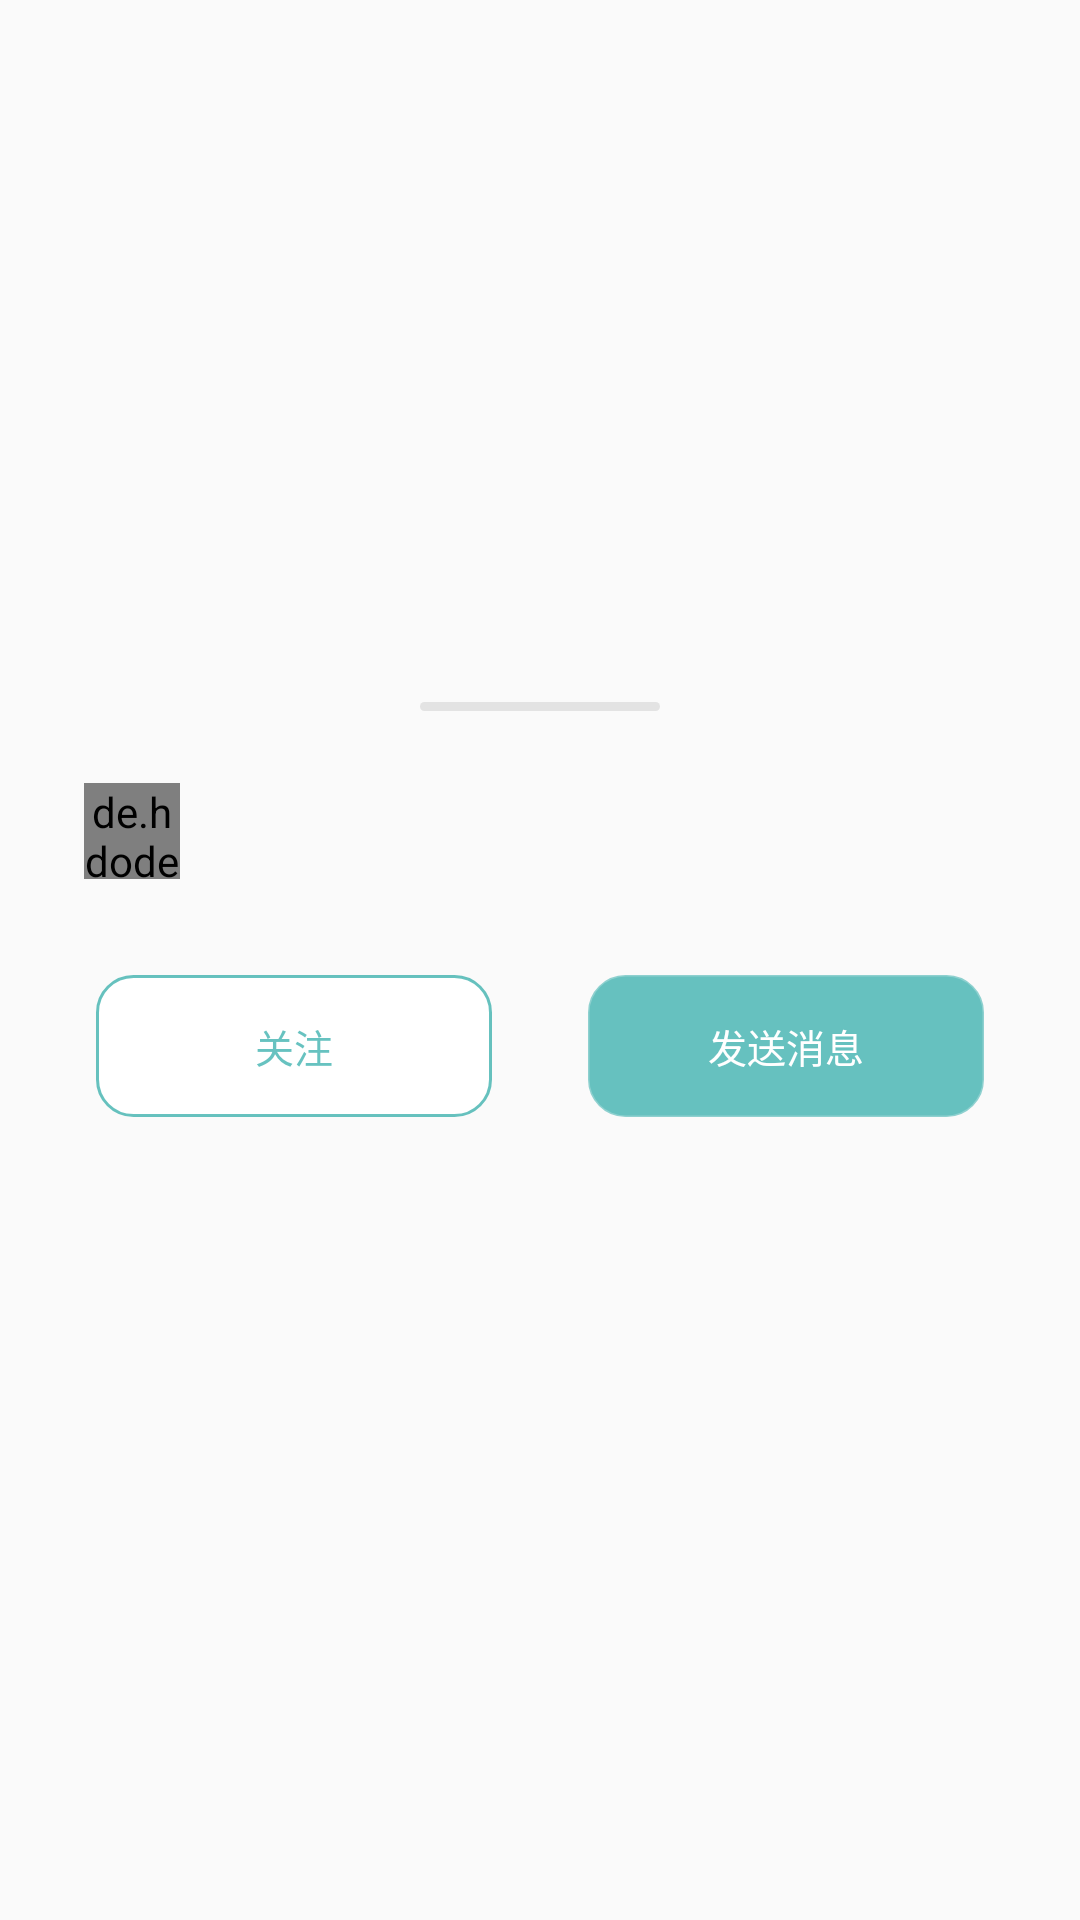

Produce the Android XML layout that renders to this screen, including the resource entries it uses.
<!-- AndroidManifest.xml: application theme AppTheme -->
<!-- res/layout/dialog_person_info.xml -->
<?xml version="1.0" encoding="utf-8"?>
<layout xmlns:android="http://schemas.android.com/apk/res/android"
    xmlns:app="http://schemas.android.com/apk/res-auto"
    xmlns:tools="http://schemas.android.com/tools">

    <data>

        <variable
            name="person"
            type="com.example.myapplication.model.Person" />
    </data>

    <androidx.constraintlayout.widget.ConstraintLayout
        android:layout_width="match_parent"
        android:layout_height="wrap_content">

        <androidx.constraintlayout.widget.ConstraintLayout
            android:layout_width="match_parent"
            android:layout_height="wrap_content"
            android:background="@drawable/bg_corner_12dp"
            android:backgroundTint="@color/white"
            app:layout_constraintBottom_toBottomOf="parent"
            app:layout_constraintEnd_toEndOf="parent"
            app:layout_constraintStart_toStartOf="parent"
            app:layout_constraintTop_toTopOf="parent">

            <View
                android:id="@+id/view"
                android:layout_width="80dp"
                android:layout_height="3dp"
                android:layout_marginTop="8dp"
                android:background="@drawable/bg_corner_line"
                app:layout_constraintEnd_toEndOf="parent"
                app:layout_constraintStart_toStartOf="parent"
                app:layout_constraintTop_toTopOf="parent" />

            <de.hdodenhof.circleimageview.CircleImageView
                android:id="@+id/iv_avatar"
                android:layout_width="32dp"
                android:layout_height="32dp"
                android:layout_marginStart="28dp"
                android:layout_marginTop="24dp"
                app:layout_constraintStart_toStartOf="parent"
                app:layout_constraintTop_toBottomOf="@+id/view"
                tools:src="@drawable/icon_message" />

            <TextView
                android:id="@+id/tv_title"
                android:layout_width="wrap_content"
                android:layout_height="wrap_content"
                android:layout_marginStart="8dp"
                android:gravity="start"
                tools:text="ANDROID"
                android:text="@{person.realName}"
                android:textColor="#333333"
                android:textSize="24dp"
                android:textStyle="bold"
                app:layout_constraintBottom_toBottomOf="@id/iv_avatar"
                app:layout_constraintStart_toEndOf="@id/iv_avatar"
                app:layout_constraintTop_toTopOf="@id/iv_avatar" />

            <LinearLayout
                android:layout_width="match_parent"
                android:layout_height="wrap_content"
                android:layout_marginStart="32dp"
                android:layout_marginTop="32dp"
                android:layout_marginEnd="32dp"
                android:layout_marginBottom="42dp"
                android:orientation="horizontal"
                app:layout_constraintBottom_toBottomOf="parent"
                app:layout_constraintEnd_toEndOf="parent"
                app:layout_constraintStart_toStartOf="parent"
                app:layout_constraintTop_toBottomOf="@+id/iv_avatar">

                <TextView
                    android:id="@+id/btn_follow"
                    android:layout_width="match_parent"
                    android:layout_height="wrap_content"
                    android:layout_marginEnd="16dp"
                    android:layout_weight="1"
                    android:background="@drawable/bg_corner_stroke_8dp"
                    android:foreground="?android:attr/selectableItemBackground"
                    android:gravity="center"
                    android:padding="14dp"
                    android:text="关注"
                    android:textColor="@color/colorAccent"
                    android:textSize="13dp"
                    app:layout_constraintEnd_toEndOf="@+id/et_pay_password"
                    app:layout_constraintStart_toStartOf="@+id/et_pay_password"
                    app:layout_constraintTop_toBottomOf="@+id/et_pay_password" />

                <TextView
                    android:id="@+id/btn_message"
                    android:layout_width="match_parent"
                    android:layout_height="wrap_content"
                    android:layout_marginStart="16dp"
                    android:layout_weight="1"
                    android:background="@drawable/bg_corner_stroke_8dp"
                    android:backgroundTint="@color/colorAccent"
                    android:foreground="?android:attr/selectableItemBackground"
                    android:gravity="center"
                    android:padding="14dp"
                    android:text="发送消息"
                    android:textColor="@color/white"
                    android:textSize="13dp"
                    app:layout_constraintEnd_toEndOf="@+id/et_pay_password"
                    app:layout_constraintStart_toStartOf="@+id/et_pay_password"
                    app:layout_constraintTop_toBottomOf="@+id/et_pay_password" />

            </LinearLayout>

        </androidx.constraintlayout.widget.ConstraintLayout>

    </androidx.constraintlayout.widget.ConstraintLayout>

</layout>
<!-- resources referenced by this layout -->
<resources>
  <color name="colorAccent">#BA2FACA8</color>
  <color name="white">#FFFFFF</color>
  <!-- drawable bg_corner_line (drawable) -->
  <?xml version="1.0" encoding="utf-8"?>
  <shape android:shape="rectangle" xmlns:android="http://schemas.android.com/apk/res/android">
      <solid android:color="#E3E3E3"/>
      <corners android:radius="16dp"/>
  </shape>
  <!-- drawable bg_corner_stroke_8dp (drawable) -->
  <?xml version="1.0" encoding="utf-8"?>
  <shape android:shape="rectangle" xmlns:android="http://schemas.android.com/apk/res/android">
      <corners android:radius="12dp"/>
      <stroke android:color="@color/colorAccent" android:width="1dp" />
      <solid android:color="@color/white"/>
  </shape>
  <!-- drawable icon_message: png bitmap (drawable, 5131 bytes) -->
  <style name="AppTheme" parent="Theme.AppCompat.Light.NoActionBar">
          
          <item name="colorPrimary">@color/white</item>
          <item name="colorPrimaryDark">@color/text_hint</item>
          <item name="colorAccent">@color/colorAccent</item>
      </style>
  <color name="text_hint">#C9C9C9</color>
</resources>
